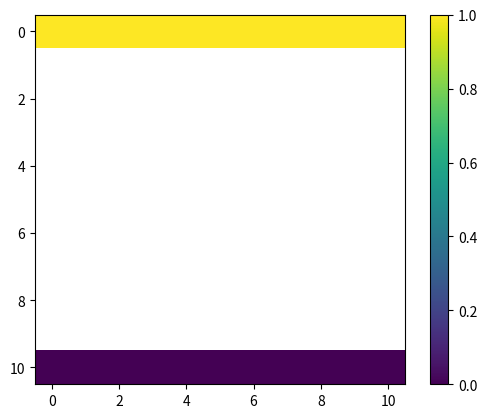

Generate this figure with matplotlib:
# Scientific Computing
# Set1, ex. D
# implement a 2-dimensional diffusion equation

# http://www.timteatro.net/2010/10/29/performance-python-solving-the-2d-diffusion-equation-with-numpy/
# plot colormaps: http://stackoverflow.com/questions/7229971/2d-grid-data-visualization-in-python
# color map documentation: http://matplotlib.org/examples/api/colorbar_only.html

import random
#import simpy
import numpy as np
import matplotlib.pyplot as plt
import matplotlib as mpl
#import matplotlib.image as mpimg
from math import sqrt, sin, pi
#from pylab import *
#import scipy as sp
#from PIL import Image
#import timeit

nx = 10 # no of interval in x-direction
ny = 10 # # no of interval in x-direction
deltaX = 1/nx # length of an interval
deltaY = deltaX
nt = 1000 # number of time steps
tmax = 10.0 #max. simulation time
deltaT = tmax/nt # length of time interval
d = 1.0 # diffusion coefficient
deltaX2 = deltaX**2 
deltaTMax = 4 * deltaT * d / deltaX2

u = np.zeros((nx+1, ny+1)) # 2D array for x-andy-values at current time
ui = np.zeros((nx+1, ny+1)) # 2D array for x-andy-values at previous time



'''
# define intital conditions
for i in range(0, nx+1):
	for j in range(0, ny+1):
		ui[i,j] = 0
'''
'''
# define boundary conditions
for i in range(0, nx+1):
	for j in range(0, ny+1):
		ui[nx, j] = 0 # bottom horizontal (x, y=0)
		ui[0, j] = 1 # top horizontal (x, y=1)
		#ui[i, 0] = ui[i, ny] # periodic boundary conditions along x-axis
'''


# calculate u from ui, calculate Laplacians
for k in range(0, nt):
	for j in range(0, ny+1):
		ui[0, j] = 1
		for i in range(1, nx):
			u[i,j] = ui[i,j] + (deltaT *d/deltaX2) * (ui[i+1,j] + ui[i-1,j] + ui[i,(j+1)%(ny+1)] + ui[i,j-1] - 4*ui[i,j]) #for j+1 take j=0 value to take periodic boundary into account
	ui = u
	print(ui)


img = plt.imshow(ui, origin='upper') #RIGHT
plt.colorbar(img) #Right
plt.show() #Right


